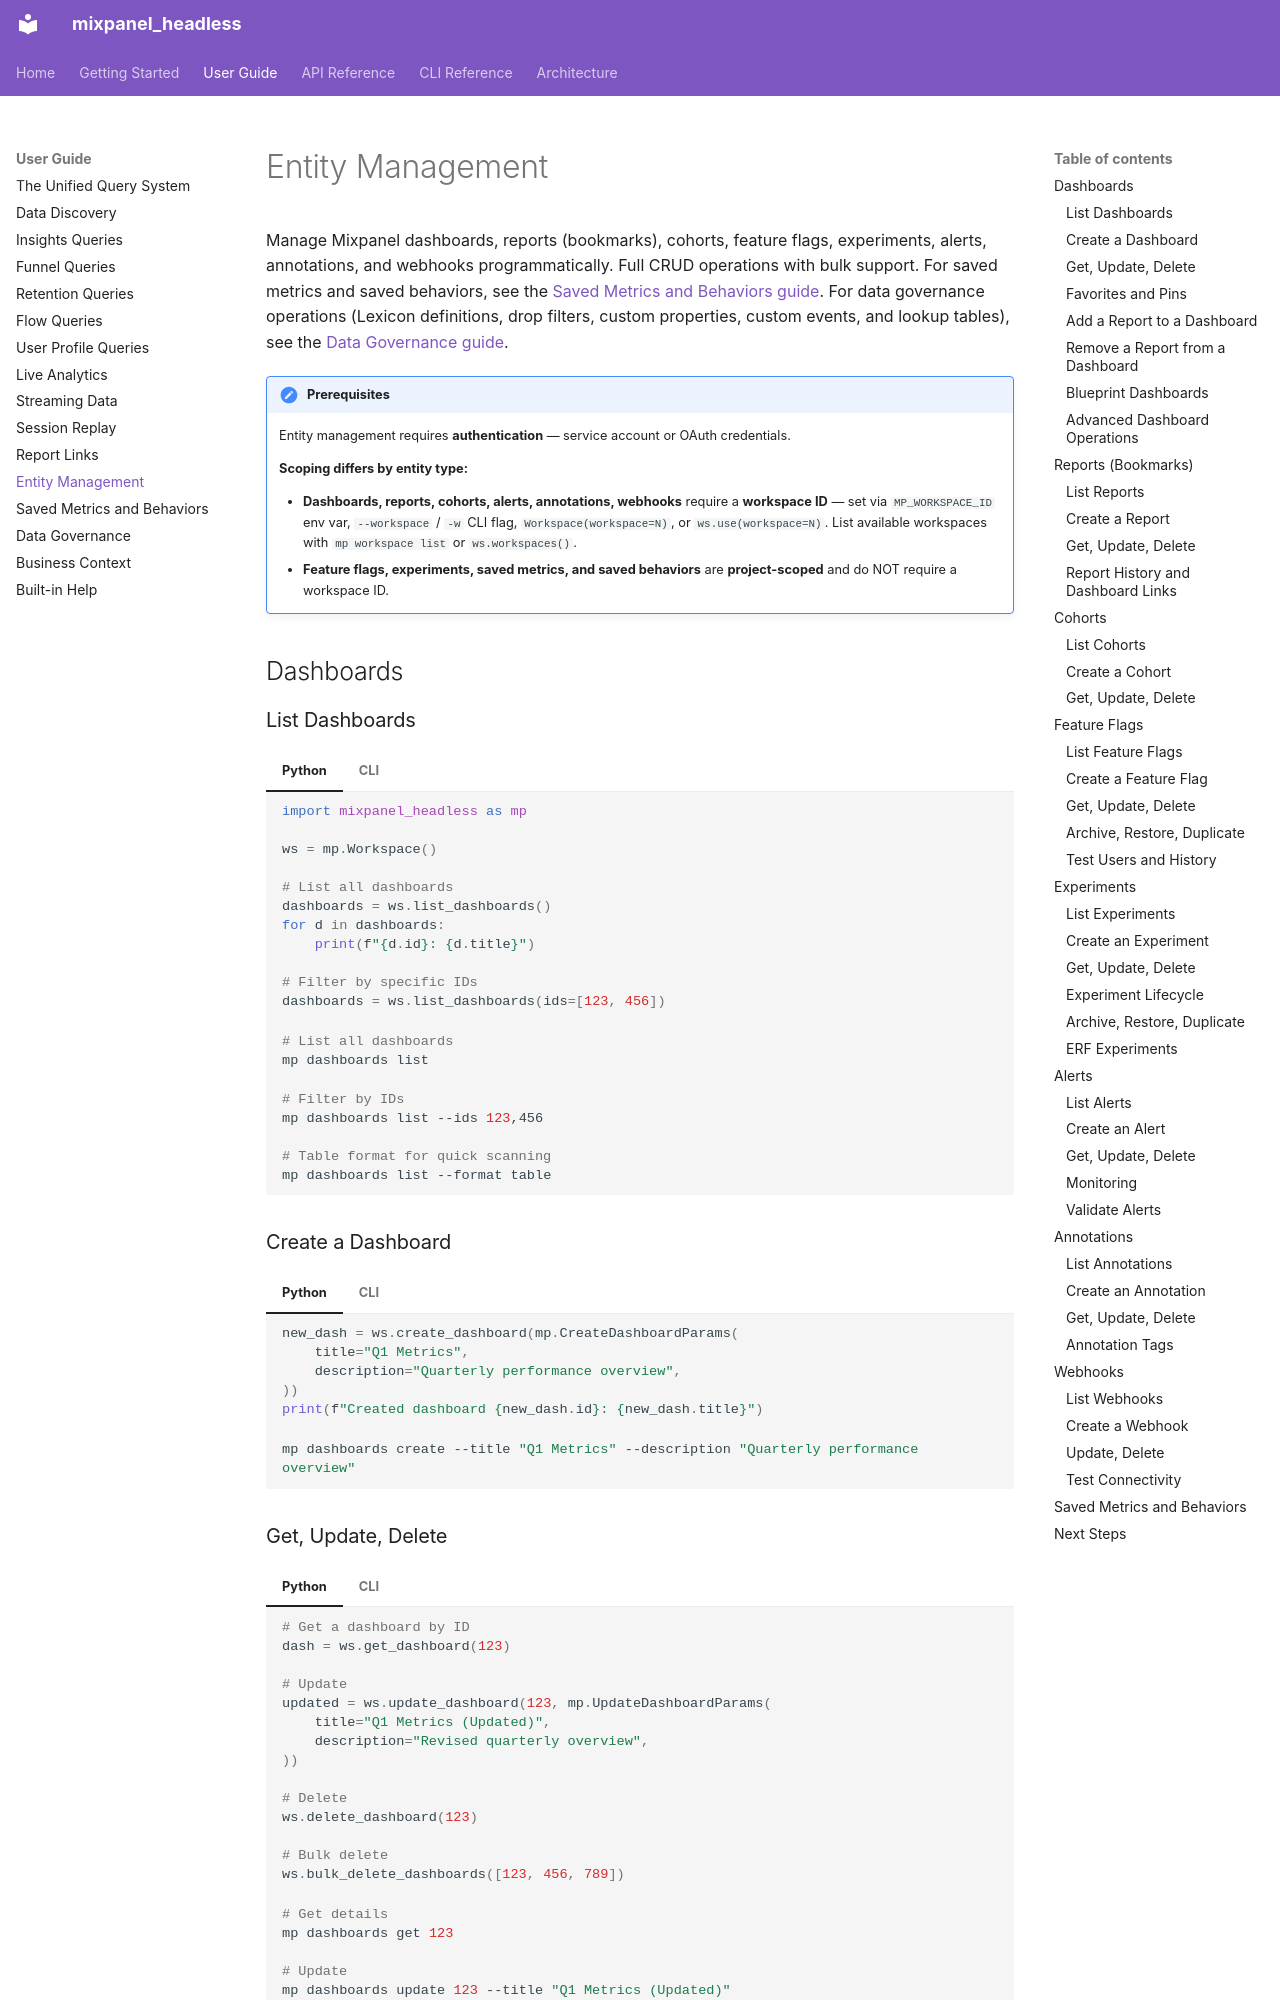

repository: mixpanel/mixpanel-headless · page: guide/entity-management/index.html · generator: mkdocs

# Entity Management

Manage Mixpanel dashboards, reports (bookmarks), cohorts, feature flags, experiments, alerts, annotations, and webhooks programmatically. Full CRUD operations with bulk support. For saved metrics and saved behaviors, see the [Saved Metrics and Behaviors guide](saved-metrics.md). For data governance operations (Lexicon definitions, drop filters, custom properties, custom events, and lookup tables), see the [Data Governance guide](data-governance.md).

!!! note "Prerequisites"
    Entity management requires **authentication** — service account or OAuth credentials.

    **Scoping differs by entity type:**

    - **Dashboards, reports, cohorts, alerts, annotations, webhooks** require a **workspace ID** — set via `MP_WORKSPACE_ID` env var, `--workspace` / `-w` CLI flag, `Workspace(workspace=N)`, or `ws.use(workspace=N)`. List available workspaces with `mp workspace list` or `ws.workspaces()`.
    - **Feature flags, experiments, saved metrics, and saved behaviors** are **project-scoped** and do NOT require a workspace ID.

## Dashboards

### List Dashboards

=== "Python"

    ```python
    import mixpanel_headless as mp

    ws = mp.Workspace()

    # List all dashboards
    dashboards = ws.list_dashboards()
    for d in dashboards:
        print(f"{d.id}: {d.title}")

    # Filter by specific IDs
    dashboards = ws.list_dashboards(ids=[123, 456])
    ```

=== "CLI"

    ```bash
    # List all dashboards
    mp dashboards list

    # Filter by IDs
    mp dashboards list --ids 123,456

    # Table format for quick scanning
    mp dashboards list --format table
    ```

### Create a Dashboard

=== "Python"

    ```python
    new_dash = ws.create_dashboard(mp.CreateDashboardParams(
        title="Q1 Metrics",
        description="Quarterly performance overview",
    ))
    print(f"Created dashboard {new_dash.id}: {new_dash.title}")
    ```

=== "CLI"

    ```bash
    mp dashboards create --title "Q1 Metrics" --description "Quarterly performance overview"
    ```
